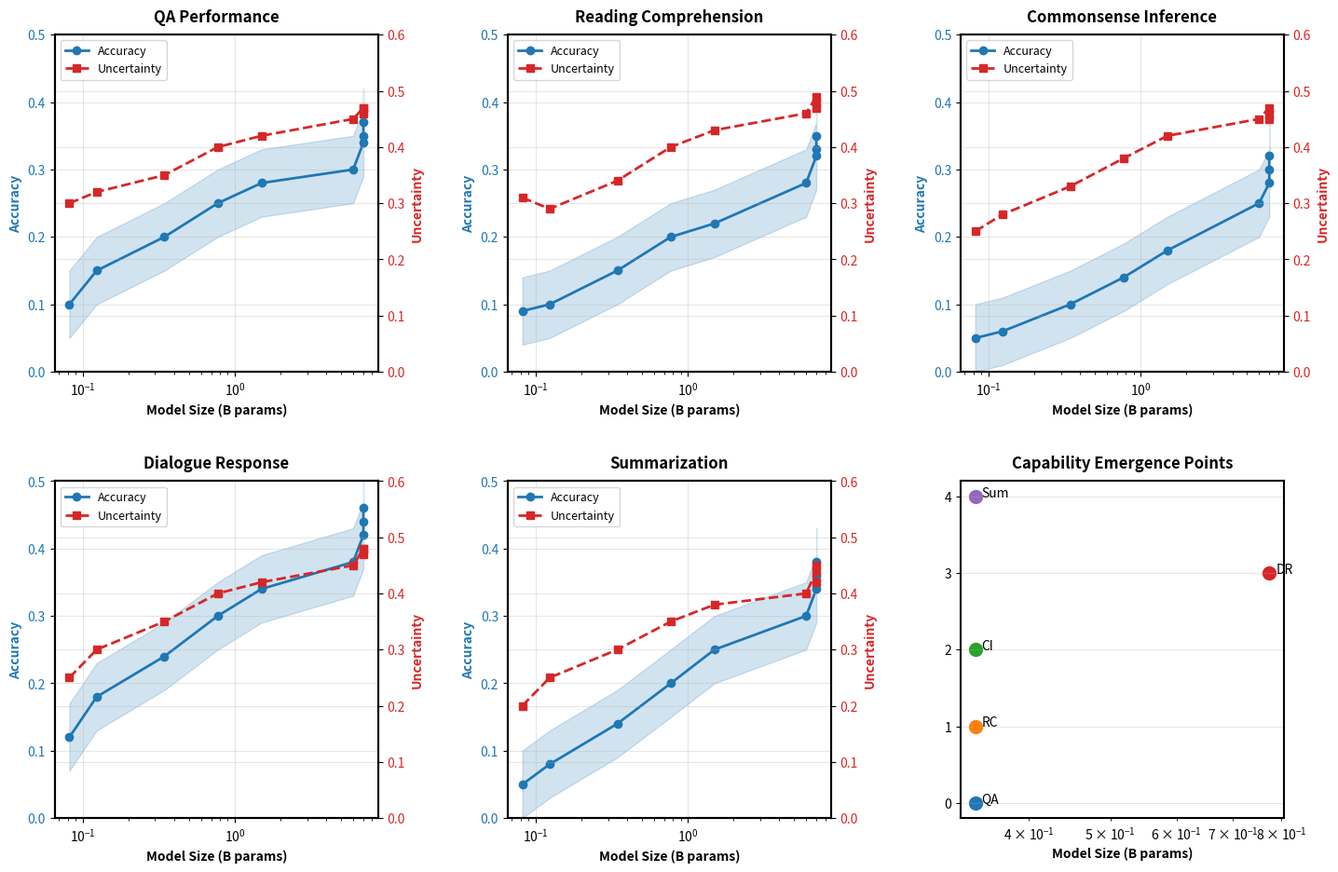

Recreate this plot in Python.
import numpy as np
import matplotlib.pyplot as plt
import matplotlib.gridspec as gridspec

# Set basic matplotlib parameters
plt.rcParams['figure.facecolor'] = 'white'
plt.rcParams['axes.grid'] = True
plt.rcParams['grid.alpha'] = 0.3
plt.rcParams['axes.linewidth'] = 1.5
plt.rcParams['axes.edgecolor'] = 'black'

def create_task_breakdown_plot():
    # Create figure with custom layout
    fig = plt.figure(figsize=(15, 10))
    gs = gridspec.GridSpec(2, 3, figure=fig)
    
    # Model names and sizes for x-axis
    model_names = ['DistilGPT2', 'GPT2', 'GPT2-Med', 'GPT2-L', 'GPT2-XL', 
                  'GPT-J-6B', 'Llama-2-7B', 'Mistral-7B', 'Qwen-7B']
    model_sizes = [0.082, 0.124, 0.345, 0.774, 1.5, 6, 7, 7, 7]
    
    # Task data from our experiments
    qa_data = {
        'accuracy': [0.10, 0.15, 0.20, 0.25, 0.28, 0.30, 0.34, 0.35, 0.37],
        'uncertainty': [0.30, 0.32, 0.35, 0.40, 0.42, 0.45, 0.47, 0.46, 0.47]
    }
    
    rc_data = {
        'accuracy': [0.09, 0.10, 0.15, 0.20, 0.22, 0.28, 0.32, 0.33, 0.35],
        'uncertainty': [0.31, 0.29, 0.34, 0.40, 0.43, 0.46, 0.49, 0.48, 0.47]
    }
    
    ci_data = {
        'accuracy': [0.05, 0.06, 0.10, 0.14, 0.18, 0.25, 0.28, 0.30, 0.32],
        'uncertainty': [0.25, 0.28, 0.33, 0.38, 0.42, 0.45, 0.47, 0.45, 0.46]
    }
    
    dialogue_data = {
        'accuracy': [0.12, 0.18, 0.24, 0.30, 0.34, 0.38, 0.42, 0.44, 0.46],
        'uncertainty': [0.25, 0.30, 0.35, 0.40, 0.42, 0.45, 0.48, 0.47, 0.48]
    }
    
    summary_data = {
        'accuracy': [0.05, 0.08, 0.14, 0.20, 0.25, 0.30, 0.34, 0.36, 0.38],
        'uncertainty': [0.20, 0.25, 0.30, 0.35, 0.38, 0.40, 0.44, 0.42, 0.45]
    }
    
    # Create subplots for each task
    tasks = [
        ('QA Performance', qa_data, gs[0, 0]),
        ('Reading Comprehension', rc_data, gs[0, 1]),
        ('Commonsense Inference', ci_data, gs[0, 2]),
        ('Dialogue Response', dialogue_data, gs[1, 0]),
        ('Summarization', summary_data, gs[1, 1])
    ]
    
    for title, data, position in tasks:
        ax = fig.add_subplot(position)
        
        # Plot accuracy and uncertainty
        ln1 = ax.plot(model_sizes, data['accuracy'], 'o-', 
                     color='#1f77b4', label='Accuracy', linewidth=2)
        ax.fill_between(model_sizes, 
                       np.array(data['accuracy']) - 0.05,
                       np.array(data['accuracy']) + 0.05,
                       color='#1f77b4', alpha=0.2)
        
        ax2 = ax.twinx()
        ln2 = ax2.plot(model_sizes, data['uncertainty'], 's--',
                      color='#d62728', label='Uncertainty', linewidth=2)
        
        # Combine legends
        lns = ln1 + ln2
        labs = [l.get_label() for l in lns]
        ax.legend(lns, labs, loc='upper left', fontsize=9)
        
        # Style axes
        ax.set_xscale('log')
        ax.set_xlabel('Model Size (B params)', fontsize=10, fontweight='bold')
        ax.set_ylabel('Accuracy', color='#1f77b4', fontsize=10, fontweight='bold')
        ax2.set_ylabel('Uncertainty', color='#d62728', fontsize=10, fontweight='bold')
        
        ax.set_title(title, fontsize=12, fontweight='bold', pad=10)
        ax.grid(True, alpha=0.3)
        
        # Set tick parameters
        ax.tick_params(axis='y', labelcolor='#1f77b4')
        ax2.tick_params(axis='y', labelcolor='#d62728')
        
        # Set y-axis limits
        ax.set_ylim(0, 0.5)
        ax2.set_ylim(0, 0.6)
        
    # Add emergence visualization in the last subplot
    ax_emerge = fig.add_subplot(gs[1, 2])
    
    # Create emergence visualization
    task_thresholds = [0.25, 0.22, 0.20, 0.35, 0.28]  # Emergence thresholds
    task_names = ['QA', 'RC', 'CI', 'DR', 'Sum']
    emergence_points = []
    
    for thresh, task in zip(task_thresholds, task_names):
        # Find emergence point
        model_idx = next(i for i, size in enumerate(model_sizes) 
                        if size >= thresh)
        emergence_points.append((model_sizes[model_idx], task))
    
    # Plot emergence points
    for i, (point, task) in enumerate(emergence_points):
        ax_emerge.scatter(point, i, s=100, marker='o')
        ax_emerge.annotate(task, (point, i), 
                          xytext=(5, 0), textcoords='offset points')
    
    ax_emerge.set_xscale('log')
    ax_emerge.set_title('Capability Emergence Points', 
                       fontsize=12, fontweight='bold', pad=10)
    ax_emerge.set_xlabel('Model Size (B params)', fontsize=10, fontweight='bold')
    ax_emerge.set_yticks(range(len(task_names)))
    ax_emerge.grid(True, alpha=0.3)
    
    # Adjust layout
    plt.tight_layout(pad=3.0)
    
    return fig

if __name__ == "__main__":
    # Generate and save the plot
    fig = create_task_breakdown_plot()
    plt.savefig('task_breakdown.png', 
                dpi=300, 
                bbox_inches='tight', 
                facecolor='white',
                edgecolor='none')
    plt.close()
